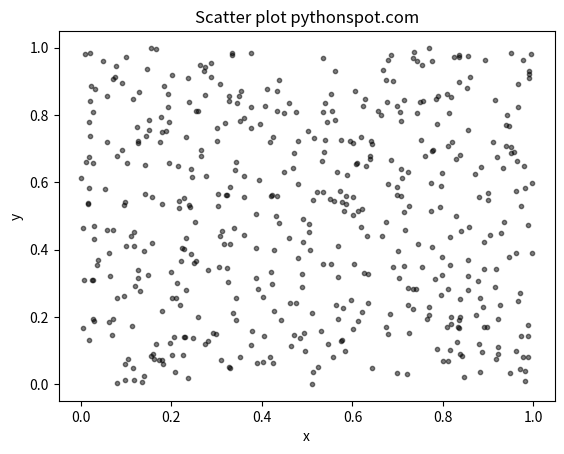
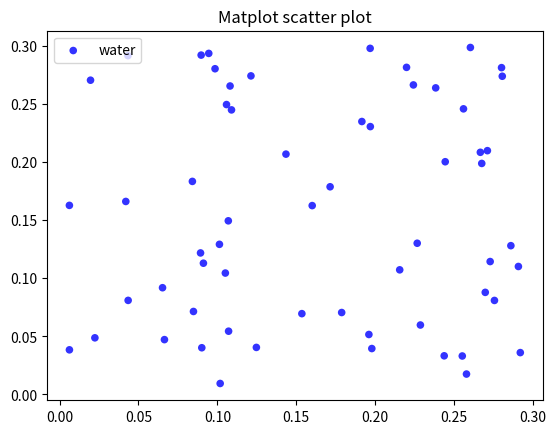

Python code for these plots, in order:
#!/usr/bin/env python
# coding: utf-8

# In[2]:


import numpy as np
import matplotlib.pyplot as plt

# Create data
N = 500
x = np.random.rand(N)
y = np.random.rand(N)
colors = (0,0,0)
area = np.pi*3

# Plot
plt.scatter(x, y, s=area, c=colors, alpha=0.5)
plt.title('Scatter plot pythonspot.com')
plt.xlabel('x')
plt.ylabel('y')
plt.show()


# In[9]:


import numpy as np
import matplotlib.pyplot as plt

# Create data
N = 60
g1 = (0.6 + 0.6 * np.random.rand(N), np.random.rand(N))
g2 = (0.4+0.3 * np.random.rand(N), 0.5*np.random.rand(N))
g3 = (0.3*np.random.rand(N),0.3*np.random.rand(N))

data = (g1, g2, g3)
colors = ("red", "green", "blue")
groups = ("coffee", "tea", "water")

# Create plot
fig = plt.figure()
ax = fig.add_subplot(1, 1, 1, )

for data, color, group in zip(data, colors, groups):
    x, y = data
ax.scatter(x, y, alpha=0.8, c=color, edgecolors='none', s=30, label=group)

plt.title('Matplot scatter plot')
plt.legend(loc=2)
plt.show()


# In[ ]:




